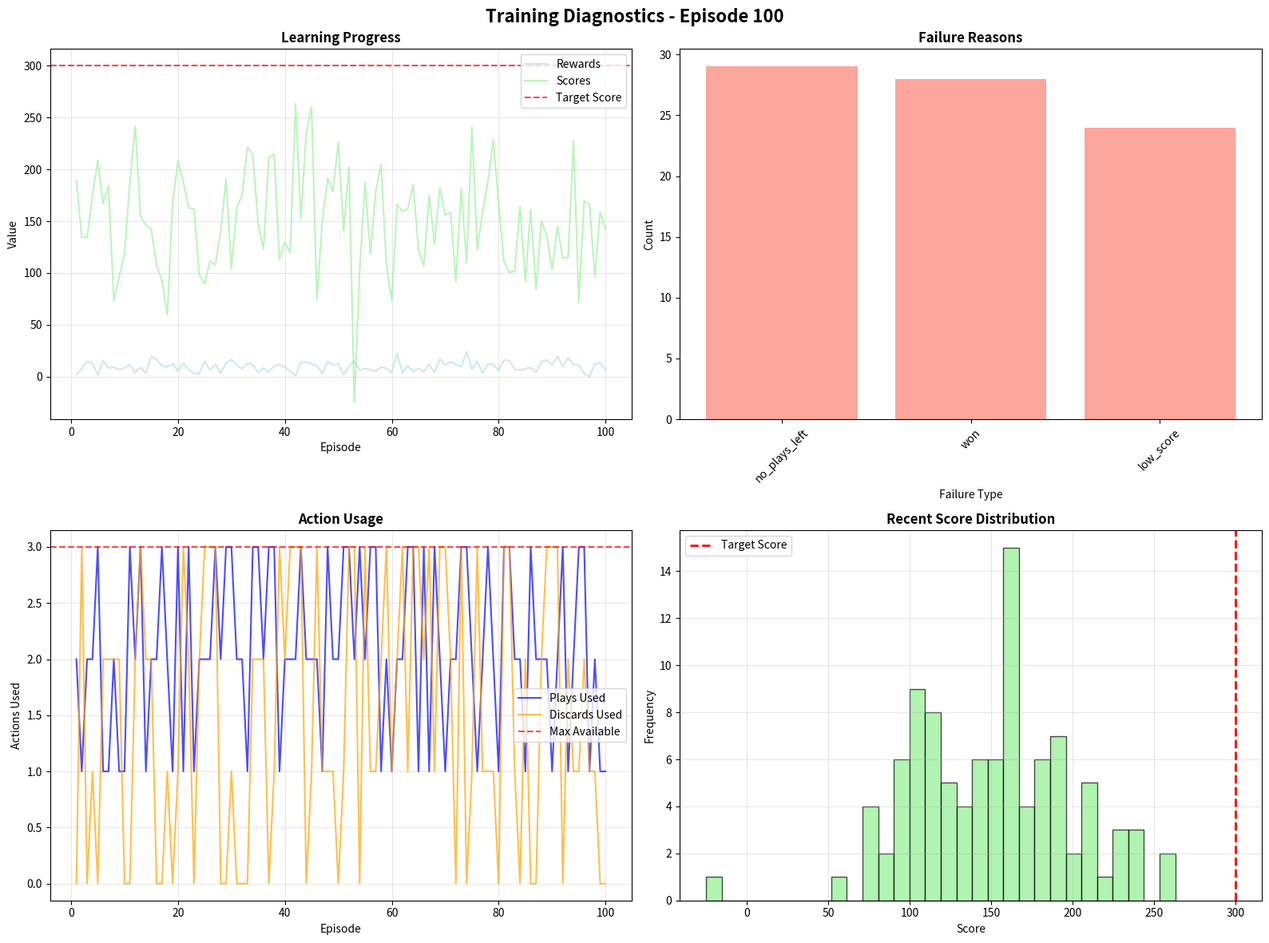

Here is the Python script that generated this plot:
#!/usr/bin/env python3
"""
Training Diagnostics for Balatro DQN
Helps identify why training plateaus and where improvements can be made
"""

import numpy as np
import matplotlib.pyplot as plt
from typing import List, Dict, Any, Tuple
import os
from datetime import datetime
from collections import defaultdict

class TrainingDiagnostics:
    """Comprehensive training diagnostics to identify failure points"""
    
    def __init__(self, save_dir="diagnostics"):
        self.save_dir = save_dir
        os.makedirs(save_dir, exist_ok=True)
        
        # Detailed tracking
        self.episode_data = []
        self.failure_analysis = defaultdict(int)
        self.action_analysis = defaultdict(list)
        self.score_analysis = defaultdict(list)
        
    def add_episode_data(self, episode: int, data: Dict[str, Any]):
        """Add detailed episode data for analysis"""
        episode_info = {
            'episode': episode,
            'reward': data.get('episode_rewards', 0),
            'score': data.get('episode_scores', 0),
            'won': data.get('won', False),
            'plays_used': data.get('plays_used', 0),
            'discards_used': data.get('discards_used', 0),
            'epsilon': data.get('epsilon_values', 0),
            'steps_taken': data.get('steps_taken', 0),
            'final_hand_size': data.get('final_hand_size', 0),
            'max_hand_score': data.get('max_hand_score', 0),
            'avg_hand_score': data.get('avg_hand_score', 0),
            'invalid_actions': data.get('invalid_actions', 0),
            'game_end_reason': data.get('game_end_reason', 'unknown')
        }
        
        self.episode_data.append(episode_info)
        
        # Track failures
        if not episode_info['won']:
            self.failure_analysis[episode_info['game_end_reason']] += 1
        
        # Track action patterns
        self.action_analysis['plays_used'].append(episode_info['plays_used'])
        self.action_analysis['discards_used'].append(episode_info['discards_used'])
        
        # Track score patterns
        self.score_analysis['scores'].append(episode_info['score'])
        self.score_analysis['max_hand_scores'].append(episode_info['max_hand_score'])
        self.score_analysis['avg_hand_scores'].append(episode_info['avg_hand_score'])
    
    def analyze_training_progress(self, window_size: int = 100) -> Dict[str, Any]:
        """Analyze training progress and identify issues"""
        
        if len(self.episode_data) < window_size:
            return {"error": "Not enough data for analysis"}
        
        recent_data = self.episode_data[-window_size:]
        
        analysis = {
            'learning_progress': self._analyze_learning_progress(recent_data),
            'failure_patterns': self._analyze_failure_patterns(recent_data),
            'action_efficiency': self._analyze_action_efficiency(recent_data),
            'score_analysis': self._analyze_score_patterns(recent_data),
            'recommendations': []
        }
        
        # Generate recommendations
        analysis['recommendations'] = self._generate_recommendations(analysis)
        
        return analysis
    
    def _analyze_learning_progress(self, data: List[Dict]) -> Dict[str, Any]:
        """Analyze if the agent is actually learning"""
        
        rewards = [d['reward'] for d in data]
        scores = [d['score'] for d in data]
        epsilons = [d['epsilon'] for d in data]
        
        # Calculate trends
        reward_trend = np.polyfit(range(len(rewards)), rewards, 1)[0]
        score_trend = np.polyfit(range(len(scores)), scores, 1)[0]
        epsilon_trend = np.polyfit(range(len(epsilons)), epsilons, 1)[0]
        
        return {
            'reward_trend': reward_trend,
            'score_trend': score_trend,
            'epsilon_trend': epsilon_trend,
            'avg_reward': np.mean(rewards),
            'avg_score': np.mean(scores),
            'reward_std': np.std(rewards),
            'score_std': np.std(scores),
            'is_learning': reward_trend > 0 and score_trend > 0,
            'exploration_decreasing': epsilon_trend < 0
        }
    
    def _analyze_failure_patterns(self, data: List[Dict]) -> Dict[str, Any]:
        """Analyze why the agent is failing"""
        
        failures = [d for d in data if not d['won']]
        wins = [d for d in data if d['won']]
        
        if not failures:
            return {"status": "No failures in recent data"}
        
        failure_reasons = defaultdict(int)
        for failure in failures:
            failure_reasons[failure['game_end_reason']] += 1
        
        avg_failure_score = np.mean([f['score'] for f in failures])
        avg_win_score = np.mean([w['score'] for w in wins]) if wins else 0
        
        return {
            'failure_rate': len(failures) / len(data),
            'failure_reasons': dict(failure_reasons),
            'avg_failure_score': avg_failure_score,
            'avg_win_score': avg_win_score,
            'score_gap': avg_win_score - avg_failure_score,
            'most_common_failure': max(failure_reasons.items(), key=lambda x: x[1])[0] if failure_reasons else None
        }
    
    def _analyze_action_efficiency(self, data: List[Dict]) -> Dict[str, Any]:
        """Analyze how efficiently the agent uses actions"""
        
        plays_used = [d['plays_used'] for d in data]
        discards_used = [d['discards_used'] for d in data]
        
        avg_plays = np.mean(plays_used)
        avg_discards = np.mean(discards_used)
        
        # Analyze correlation with success
        wins = [d for d in data if d['won']]
        losses = [d for d in data if not d['won']]
        
        win_plays = [d['plays_used'] for d in wins] if wins else []
        loss_plays = [d['plays_used'] for d in losses] if losses else []
        
        return {
            'avg_plays_used': avg_plays,
            'avg_discards_used': avg_discards,
            'plays_efficiency': avg_plays / 3.0,  # How much of available plays are used
            'win_plays_avg': np.mean(win_plays) if win_plays else 0,
            'loss_plays_avg': np.mean(loss_plays) if loss_plays else 0,
            'plays_difference': (np.mean(win_plays) if win_plays else 0) - (np.mean(loss_plays) if loss_plays else 0)
        }
    
    def _analyze_score_patterns(self, data: List[Dict]) -> Dict[str, Any]:
        """Analyze score patterns and hand quality"""
        
        scores = [d['score'] for d in data]
        max_hand_scores = [d['max_hand_score'] for d in data]
        avg_hand_scores = [d['avg_hand_score'] for d in data]
        
        return {
            'score_distribution': {
                'min': np.min(scores),
                'max': np.max(scores),
                'mean': np.mean(scores),
                'median': np.median(scores),
                'std': np.std(scores)
            },
            'hand_quality': {
                'avg_max_hand': np.mean(max_hand_scores),
                'avg_avg_hand': np.mean(avg_hand_scores),
                'hand_consistency': np.std(avg_hand_scores)
            },
            'score_target_gap': 300 - np.mean(scores),  # How far from target
            'score_variance': np.var(scores)
        }
    
    def _generate_recommendations(self, analysis: Dict[str, Any]) -> List[str]:
        """Generate specific recommendations based on analysis"""
        
        recommendations = []
        
        # Learning progress recommendations
        learning = analysis['learning_progress']
        if not learning['is_learning']:
            if learning['reward_trend'] < 0:
                recommendations.append("⚠️ Rewards are decreasing - consider reducing learning rate or increasing exploration")
            if learning['score_trend'] < 0:
                recommendations.append("⚠️ Scores are decreasing - agent may be overfitting or reward function needs adjustment")
        
        if not learning['exploration_decreasing']:
            recommendations.append("⚠️ Exploration not decreasing - epsilon decay may be too slow")
        
        # Failure pattern recommendations
        failures = analysis['failure_patterns']
        if failures.get('failure_rate', 0) > 0.8:
            most_common = failures.get('most_common_failure')
            if most_common == 'no_plays_left':
                recommendations.append("🎯 Agent runs out of plays - consider improving card selection strategy")
            elif most_common == 'low_score':
                recommendations.append("🎯 Agent can't reach target score - consider improving hand evaluation")
        
        # Action efficiency recommendations
        actions = analysis['action_efficiency']
        if actions['plays_efficiency'] < 0.5:
            recommendations.append("🎯 Agent underutilizes plays - consider encouraging more aggressive play")
        
        if actions['plays_difference'] < 0:
            recommendations.append("🎯 Winning episodes use fewer plays - agent may be too conservative")
        
        # Score pattern recommendations
        scores = analysis['score_analysis']
        if scores['score_target_gap'] > 100:
            recommendations.append("🎯 Agent far from target score - consider reward shaping or curriculum learning")
        
        if scores['score_variance'] > 10000:
            recommendations.append("🎯 High score variance - agent may be unstable, consider reducing learning rate")
        
        # Architecture recommendations
        if len(recommendations) == 0:
            recommendations.append("✅ Training appears healthy - consider increasing model capacity or training time")
        elif len(recommendations) > 3:
            recommendations.append("🏗️ Multiple issues detected - consider simplifying state space or reducing complexity")
        
        return recommendations
    
    def plot_diagnostic_summary(self, episode: int, save_plot: bool = True) -> str:
        """Generate comprehensive diagnostic plots"""
        
        if len(self.episode_data) < 50:
            return ""
        
        fig, ((ax1, ax2), (ax3, ax4)) = plt.subplots(2, 2, figsize=(16, 12))
        fig.suptitle(f'Training Diagnostics - Episode {episode}', fontsize=16, fontweight='bold')
        
        # 1. Learning Progress
        episodes = [d['episode'] for d in self.episode_data]
        rewards = [d['reward'] for d in self.episode_data]
        scores = [d['score'] for d in self.episode_data]
        
        ax1.plot(episodes, rewards, alpha=0.6, color='lightblue', label='Rewards')
        ax1.plot(episodes, scores, alpha=0.6, color='lightgreen', label='Scores')
        ax1.axhline(y=300, color='red', linestyle='--', alpha=0.7, label='Target Score')
        ax1.set_title('Learning Progress', fontweight='bold')
        ax1.set_xlabel('Episode')
        ax1.set_ylabel('Value')
        ax1.legend()
        ax1.grid(True, alpha=0.3)
        
        # 2. Failure Analysis
        if self.failure_analysis:
            failure_reasons = list(self.failure_analysis.keys())
            failure_counts = list(self.failure_analysis.values())
            
            ax2.bar(failure_reasons, failure_counts, color='salmon', alpha=0.7)
            ax2.set_title('Failure Reasons', fontweight='bold')
            ax2.set_xlabel('Failure Type')
            ax2.set_ylabel('Count')
            ax2.tick_params(axis='x', rotation=45)
        
        # 3. Action Usage
        plays_used = [d['plays_used'] for d in self.episode_data]
        discards_used = [d['discards_used'] for d in self.episode_data]
        
        ax3.plot(episodes, plays_used, color='blue', alpha=0.7, label='Plays Used')
        ax3.plot(episodes, discards_used, color='orange', alpha=0.7, label='Discards Used')
        ax3.axhline(y=3, color='red', linestyle='--', alpha=0.7, label='Max Available')
        ax3.set_title('Action Usage', fontweight='bold')
        ax3.set_xlabel('Episode')
        ax3.set_ylabel('Actions Used')
        ax3.legend()
        ax3.grid(True, alpha=0.3)
        
        # 4. Score Distribution
        recent_scores = scores[-100:] if len(scores) >= 100 else scores
        ax4.hist(recent_scores, bins=30, alpha=0.7, color='lightgreen', edgecolor='black')
        ax4.axvline(x=300, color='red', linestyle='--', linewidth=2, label='Target Score')
        ax4.set_title('Recent Score Distribution', fontweight='bold')
        ax4.set_xlabel('Score')
        ax4.set_ylabel('Frequency')
        ax4.legend()
        ax4.grid(True, alpha=0.3)
        
        plt.tight_layout()
        
        if save_plot:
            timestamp = datetime.now().strftime('%Y%m%d_%H%M%S')
            plot_filename = f"diagnostics_episode_{episode}_{timestamp}.png"
            plot_path = os.path.join(self.save_dir, plot_filename)
            plt.savefig(plot_path, dpi=300, bbox_inches='tight')
            plt.close()
            return plot_path
        
        plt.show()
        return ""
    
    def print_diagnostic_report(self, episode: int):
        """Print a comprehensive diagnostic report"""
        
        if len(self.episode_data) < 50:
            print("⚠️ Not enough data for diagnosis (need at least 50 episodes)")
            return
        
        analysis = self.analyze_training_progress()
        
        print(f"\n🔍 Training Diagnostics Report - Episode {episode}")
        print("=" * 60)
        
        # Learning Progress
        learning = analysis['learning_progress']
        print(f"\n📈 Learning Progress:")
        print(f"   Reward trend: {learning['reward_trend']:.4f} {'✅' if learning['reward_trend'] > 0 else '❌'}")
        print(f"   Score trend: {learning['score_trend']:.4f} {'✅' if learning['score_trend'] > 0 else '❌'}")
        print(f"   Exploration decreasing: {'✅' if learning['exploration_decreasing'] else '❌'}")
        print(f"   Average reward: {learning['avg_reward']:.2f}")
        print(f"   Average score: {learning['avg_score']:.2f}")
        
        # Failure Analysis
        failures = analysis['failure_patterns']
        print(f"\n🎯 Failure Analysis:")
        print(f"   Failure rate: {failures.get('failure_rate', 0):.2%}")
        if failures.get('most_common_failure'):
            print(f"   Most common failure: {failures['most_common_failure']}")
        print(f"   Average failure score: {failures.get('avg_failure_score', 0):.2f}")
        print(f"   Score gap (win - loss): {failures.get('score_gap', 0):.2f}")
        
        # Action Efficiency
        actions = analysis['action_efficiency']
        print(f"\n⚡ Action Efficiency:")
        print(f"   Plays used: {actions['avg_plays_used']:.2f}/3 ({actions['plays_efficiency']:.1%})")
        print(f"   Discards used: {actions['avg_discards_used']:.2f}/3")
        print(f"   Plays difference (win - loss): {actions['plays_difference']:.2f}")
        
        # Score Analysis
        scores = analysis['score_analysis']
        score_dist = scores['score_distribution']
        print(f"\n📊 Score Analysis:")
        print(f"   Score range: {score_dist['min']:.0f} - {score_dist['max']:.0f}")
        print(f"   Average score: {score_dist['mean']:.2f}")
        print(f"   Score variance: {scores['score_variance']:.2f}")
        print(f"   Distance from target: {scores['score_target_gap']:.2f}")
        
        # Recommendations
        print(f"\n💡 Recommendations:")
        for i, rec in enumerate(analysis['recommendations'], 1):
            print(f"   {i}. {rec}")
        
        print("=" * 60)

def create_diagnostics() -> TrainingDiagnostics:
    """Factory function to create diagnostics instance"""
    return TrainingDiagnostics()

# Example usage
if __name__ == "__main__":
    diagnostics = create_diagnostics()
    
    # Simulate some training data
    for episode in range(1, 101):
        data = {
            'episode_rewards': np.random.normal(10, 5),
            'episode_scores': np.random.normal(150, 50),
            'won': np.random.random() < 0.2,
            'plays_used': np.random.randint(1, 4),
            'discards_used': np.random.randint(0, 4),
            'epsilon_values': max(0.05, 1.0 - episode * 0.01),
            'steps_taken': np.random.randint(5, 15),
            'final_hand_size': np.random.randint(3, 9),
            'max_hand_score': np.random.normal(200, 50),
            'avg_hand_score': np.random.normal(100, 30),
            'invalid_actions': np.random.randint(0, 3),
            'game_end_reason': np.random.choice(['no_plays_left', 'low_score', 'won'])
        }
        diagnostics.add_episode_data(episode, data)
    
    # Generate diagnostic report
    diagnostics.print_diagnostic_report(100)
    diagnostics.plot_diagnostic_summary(100) 
